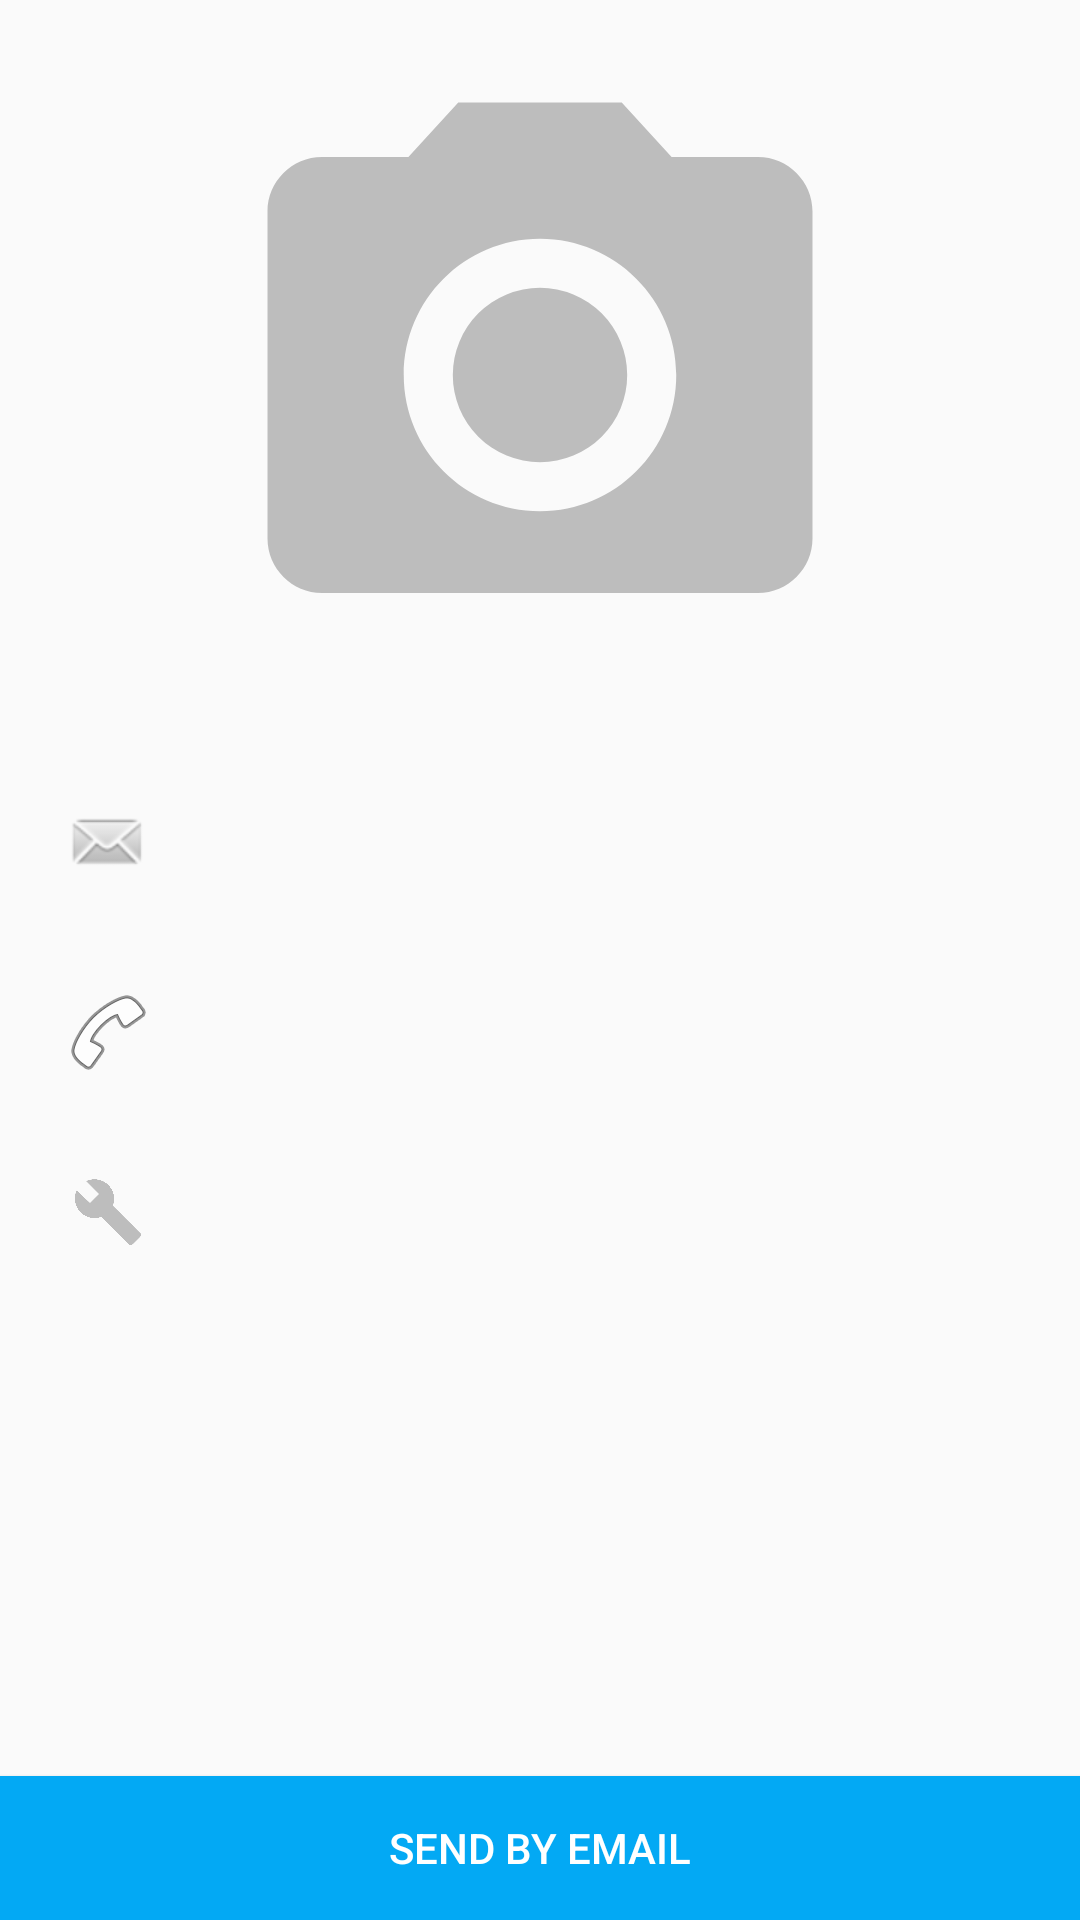

The Android layout XML behind this screen, and the referenced resources:
<!-- AndroidManifest.xml: application theme CustomTheme -->
<!-- res/layout/activity_preview.xml -->
<?xml version="1.0" encoding="utf-8"?>
<androidx.constraintlayout.widget.ConstraintLayout
    xmlns:android="http://schemas.android.com/apk/res/android"
    xmlns:app="http://schemas.android.com/apk/res-auto"
    android:id="@+id/container"
    android:layout_width="match_parent"
    android:layout_height="match_parent">
    <androidx.appcompat.widget.AppCompatImageView
        android:id="@+id/picture"
        android:layout_width="match_parent"
        android:layout_height="@dimen/picture_height"
        android:scaleType="fitCenter"
        android:src="@drawable/ic_default_user_picture"
        android:padding="@dimen/padding_16"
        app:layout_constraintEnd_toEndOf="parent"
        app:layout_constraintStart_toStartOf="parent"
        app:layout_constraintTop_toTopOf="parent"/>

    <androidx.appcompat.widget.LinearLayoutCompat
        android:id="@id/emailContainer"
        android:layout_width="match_parent"
        android:layout_height="wrap_content"
        android:orientation="horizontal"
        android:padding="@dimen/padding_16"
        app:layout_constraintEnd_toEndOf="parent"
        app:layout_constraintStart_toStartOf="parent"
        app:layout_constraintTop_toBottomOf="@+id/picture">
        <androidx.appcompat.widget.AppCompatImageView
            android:layout_width="@dimen/info_icon_width"
            android:layout_height="wrap_content"
            android:src="@android:drawable/sym_action_email"/>
        <androidx.appcompat.widget.AppCompatTextView
            android:id="@+id/email"
            android:layout_width="match_parent"
            android:layout_height="wrap_content"
            android:layout_marginLeft="@dimen/margin_16"
            android:layout_marginStart="@dimen/margin_16"/>
    </androidx.appcompat.widget.LinearLayoutCompat>

    <androidx.appcompat.widget.LinearLayoutCompat
        android:id="@id/phoneContainer"
        android:layout_width="match_parent"
        android:layout_height="wrap_content"
        android:orientation="horizontal"
        android:padding="@dimen/padding_16"
        app:layout_constraintEnd_toEndOf="parent"
        app:layout_constraintStart_toStartOf="parent"
        app:layout_constraintTop_toBottomOf="@+id/emailContainer">
        <androidx.appcompat.widget.AppCompatImageView
            android:layout_width="@dimen/info_icon_width"
            android:layout_height="wrap_content"
            android:src="@android:drawable/ic_menu_call"/>
        <androidx.appcompat.widget.AppCompatTextView
            android:id="@+id/phone"
            android:layout_width="match_parent"
            android:layout_height="wrap_content"
            android:layout_marginLeft="@dimen/margin_16"
            android:layout_marginStart="@dimen/margin_16"/>
    </androidx.appcompat.widget.LinearLayoutCompat>

    <androidx.appcompat.widget.LinearLayoutCompat
        android:id="@id/passwordContainer"
        android:layout_width="match_parent"
        android:layout_height="wrap_content"
        android:orientation="horizontal"
        android:padding="@dimen/padding_16"
        app:layout_constraintEnd_toEndOf="parent"
        app:layout_constraintStart_toStartOf="parent"
        app:layout_constraintTop_toBottomOf="@+id/phoneContainer">
        <androidx.appcompat.widget.AppCompatImageView
            android:layout_width="@dimen/info_icon_width"
            android:layout_height="wrap_content"
            android:src="@drawable/ic_password"/>
        <androidx.appcompat.widget.AppCompatTextView
            android:id="@+id/password"
            android:layout_width="match_parent"
            android:layout_height="wrap_content"
            android:layout_marginLeft="@dimen/margin_16"
            android:layout_marginStart="@dimen/margin_16"/>
    </androidx.appcompat.widget.LinearLayoutCompat>


    <Button
        android:id="@+id/sendEmail"
        android:layout_width="match_parent"
        android:layout_height="wrap_content"
        android:layout_gravity="start"
        android:text="@string/send_by_email"
        app:layout_constraintBottom_toBottomOf="parent"
        app:layout_constraintEnd_toEndOf="parent"
        app:layout_constraintStart_toStartOf="parent" />

</androidx.constraintlayout.widget.ConstraintLayout>
<!-- resources referenced by this layout -->
<resources>
  <dimen name="info_icon_width">40dp</dimen>
  <dimen name="margin_16">16dp</dimen>
  <dimen name="padding_16">16dp</dimen>
  <dimen name="picture_height">250dp</dimen>
  <!-- drawable ic_default_user_picture (drawable) -->
  <vector xmlns:android="http://schemas.android.com/apk/res/android"
      android:width="24dp"
      android:height="24dp"
      android:viewportWidth="24"
      android:viewportHeight="24"
      android:tint="#BDBDBD">
    <path
        android:fillColor="#FFFFFF"
        android:pathData="M12,12m-3.2,0a3.2,3.2 0,1 1,6.4 0a3.2,3.2 0,1 1,-6.4 0"/>
    <path
        android:fillColor="#FFFFFF"
        android:pathData="M9,2L7.17,4L4,4c-1.1,0 -2,0.9 -2,2v12c0,1.1 0.9,2 2,2h16c1.1,0 2,-0.9 2,-2L22,6c0,-1.1 -0.9,-2 -2,-2h-3.17L15,2L9,2zM12,17c-2.76,0 -5,-2.24 -5,-5s2.24,-5 5,-5 5,2.24 5,5 -2.24,5 -5,5z"/>
  </vector>
  <!-- drawable ic_password (drawable) -->
  <vector xmlns:android="http://schemas.android.com/apk/res/android"
      android:width="24dp"
      android:height="24dp"
      android:viewportWidth="24"
      android:viewportHeight="24"
      android:tint="#BDBDBD">
    <path
        android:fillColor="#FFFFFF"
        android:pathData="M22.7,19l-9.1,-9.1c0.9,-2.3 0.4,-5 -1.5,-6.9 -2,-2 -5,-2.4 -7.4,-1.3L9,6 6,9 1.6,4.7C0.4,7.1 0.9,10.1 2.9,12.1c1.9,1.9 4.6,2.4 6.9,1.5l9.1,9.1c0.4,0.4 1,0.4 1.4,0l2.3,-2.3c0.5,-0.4 0.5,-1.1 0.1,-1.4z"/>
  </vector>
  <string name="send_by_email">SEND BY EMAIL</string>
  <style name="CustomTheme" parent="Theme.AppCompat.Light.DarkActionBar">
          <item name="colorPrimary">@color/colorCustomPrimary</item>
          <item name="colorPrimaryDark">@color/colorPrimaryDark</item>
          <item name="colorAccent">@color/colorAccent</item>
          <item name="android:textColor">@color/colorCustomGrey</item>
          <item name="android:buttonStyle">@style/ButtonColor</item>
      </style>
  <color name="colorCustomPrimary">#0288D1</color>
  <color name="colorPrimaryDark">#3700B3</color>
  <color name="colorAccent">#03DAC5</color>
  <color name="colorCustomGrey">#607D8B</color>
  <style name="ButtonColor" parent="@style/Widget.AppCompat.Button">
          <item name="android:background">@color/colorCustomButton</item>
          <item name="android:textColor">@android:color/white</item>
      </style>
  <color name="colorCustomButton">#03A9F4</color>
</resources>
